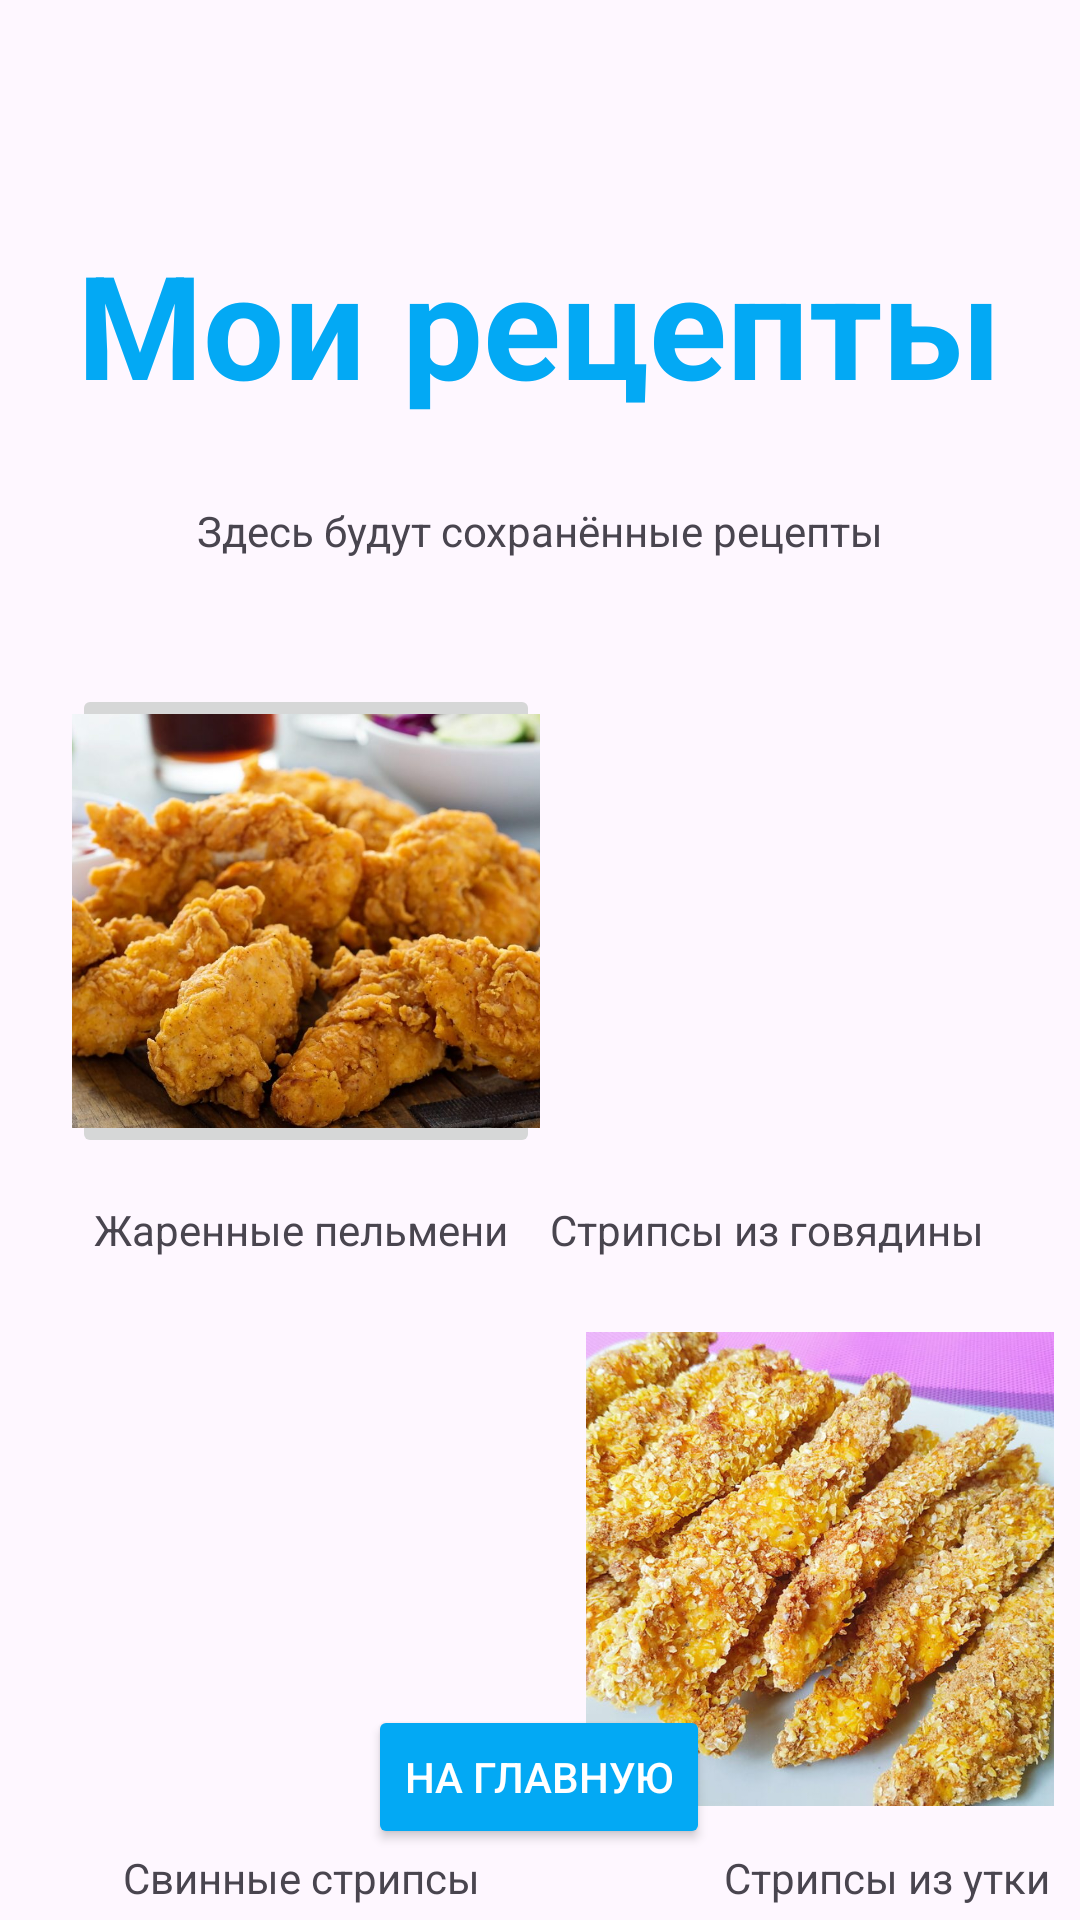

Produce the Android XML layout that renders to this screen, including the resource entries it uses.
<!-- AndroidManifest.xml: application theme Theme.VovaKiril3 -->
<!-- res/layout/activity_main5.xml -->
<?xml version="1.0" encoding="utf-8"?>
<androidx.constraintlayout.widget.ConstraintLayout xmlns:android="http://schemas.android.com/apk/res/android"
    xmlns:app="http://schemas.android.com/apk/res-auto"
    xmlns:tools="http://schemas.android.com/tools"
    android:id="@+id/main"
    android:layout_width="match_parent"
    android:layout_height="match_parent"
    tools:context=".MainActivity5">

    <TextView
        android:id="@+id/textView24"
        android:layout_width="316dp"
        android:layout_height="72dp"
        android:layout_marginTop="72dp"
        android:gravity="center"
        android:text="Мои рецепты"
        android:textColor="#03A9F4"
        android:textColorLink="#03A9F4"
        android:textSize="48sp"
        android:textStyle="bold"
        app:layout_constraintEnd_toEndOf="parent"
        app:layout_constraintHorizontal_bias="0.494"
        app:layout_constraintStart_toStartOf="parent"
        app:layout_constraintTop_toTopOf="parent" />

    <TextView
        android:id="@+id/textView29"
        android:layout_width="307dp"
        android:layout_height="26dp"
        android:layout_marginTop="20dp"
        android:gravity="center"
        android:text="Здесь будут сохранённые рецепты"
        android:textColorLink="#03A9F4"
        app:layout_constraintEnd_toEndOf="parent"
        app:layout_constraintStart_toStartOf="parent"
        app:layout_constraintTop_toBottomOf="@+id/textView24" />

    <ImageView
        android:id="@+id/imageView7"
        android:layout_width="156dp"
        android:layout_height="158dp"
        android:layout_marginTop="228dp"
        app:layout_constraintEnd_toEndOf="parent"
        app:layout_constraintHorizontal_bias="0.89"
        app:layout_constraintStart_toStartOf="parent"
        app:layout_constraintTop_toTopOf="parent"
        app:srcCompat="@drawable/fsdf" />

    <ImageView
        android:id="@+id/imageView8"
        android:layout_width="156dp"
        android:layout_height="158dp"
        android:layout_marginStart="4dp"
        android:layout_marginTop="444dp"
        android:scaleType="centerCrop"
        app:layout_constraintEnd_toEndOf="parent"
        app:layout_constraintHorizontal_bias="0.103"
        app:layout_constraintStart_toStartOf="parent"
        app:layout_constraintTop_toTopOf="parent"
        app:srcCompat="@drawable/f" />

    <ImageView
        android:id="@+id/imageView9"
        android:layout_width="156dp"
        android:layout_height="158dp"
        android:layout_marginTop="444dp"
        android:scaleType="centerCrop"
        app:layout_constraintEnd_toEndOf="parent"
        app:layout_constraintHorizontal_bias="0.623"
        app:layout_constraintStart_toEndOf="@+id/imageView8"
        app:layout_constraintTop_toTopOf="parent"
        app:srcCompat="@drawable/fsdfg" />

    <TextView
        android:id="@+id/textView30"
        android:layout_width="153dp"
        android:layout_height="40dp"
        android:layout_marginTop="4dp"
        android:gravity="center"
        android:text="Жаренные пельмени"
        app:layout_constraintEnd_toEndOf="parent"
        app:layout_constraintHorizontal_bias="0.116"
        app:layout_constraintStart_toStartOf="parent"
        app:layout_constraintTop_toBottomOf="@+id/imageButton" />

    <TextView
        android:id="@+id/textView31"
        android:layout_width="153dp"
        android:layout_height="40dp"
        android:layout_marginTop="4dp"
        android:layout_marginEnd="28dp"
        android:gravity="center"
        android:text="Стрипсы из говядины"
        app:layout_constraintEnd_toEndOf="parent"
        app:layout_constraintHorizontal_bias="1.0"
        app:layout_constraintStart_toEndOf="@+id/textView30"
        app:layout_constraintTop_toBottomOf="@+id/imageView7" />

    <TextView
        android:id="@+id/textView32"
        android:layout_width="153dp"
        android:layout_height="40dp"
        android:layout_marginTop="4dp"
        android:gravity="center"
        android:text="Свинные стрипсы"
        app:layout_constraintEnd_toEndOf="parent"
        app:layout_constraintHorizontal_bias="0.116"
        app:layout_constraintStart_toStartOf="parent"
        app:layout_constraintTop_toBottomOf="@+id/imageView8" />

    <TextView
        android:id="@+id/textView33"
        android:layout_width="153dp"
        android:layout_height="40dp"
        android:layout_marginStart="44dp"
        android:layout_marginTop="4dp"
        android:gravity="center"
        android:text="Стрипсы из утки"
        app:layout_constraintEnd_toEndOf="parent"
        app:layout_constraintHorizontal_bias="0.137"
        app:layout_constraintStart_toEndOf="@+id/textView32"
        app:layout_constraintTop_toBottomOf="@+id/imageView9" />

    <Button
        android:id="@+id/button5"
        android:layout_width="wrap_content"
        android:layout_height="wrap_content"
        android:backgroundTint="#03A9F4"
        android:onClick="NavigateTo7"
        android:text="На главную"
        android:textColor="#FFFFFF"
        android:textColorLink="#03A9F4"
        app:layout_constraintBottom_toBottomOf="parent"
        app:layout_constraintEnd_toEndOf="parent"
        app:layout_constraintHorizontal_bias="0.498"
        app:layout_constraintStart_toStartOf="parent"
        app:layout_constraintTop_toBottomOf="@+id/textView29"
        app:layout_constraintVertical_bias="0.941"/>

    <ImageButton
        android:id="@+id/imageButton"
        android:layout_width="156dp"
        android:layout_height="158dp"
        android:layout_marginTop="228dp"
        android:onClick="NavigateTo8"
        android:scaleType="centerCrop"
        app:layout_constraintEnd_toEndOf="parent"
        app:layout_constraintHorizontal_bias="0.117"
        app:layout_constraintStart_toStartOf="parent"
        app:layout_constraintTop_toTopOf="parent"
        app:srcCompat="@drawable/ffsd" />
</androidx.constraintlayout.widget.ConstraintLayout>
<!-- resources referenced by this layout -->
<resources>
  <!-- drawable ffsd: jpg bitmap (drawable, 118910 bytes) -->
  <!-- drawable fsdfg: jpg bitmap (drawable, 215837 bytes) -->
  <style name="Theme.VovaKiril3" parent="Base.Theme.VovaKiril3" />
  <style name="Base.Theme.VovaKiril3" parent="Theme.Material3.DayNight.NoActionBar">
          
          
      </style>
</resources>
